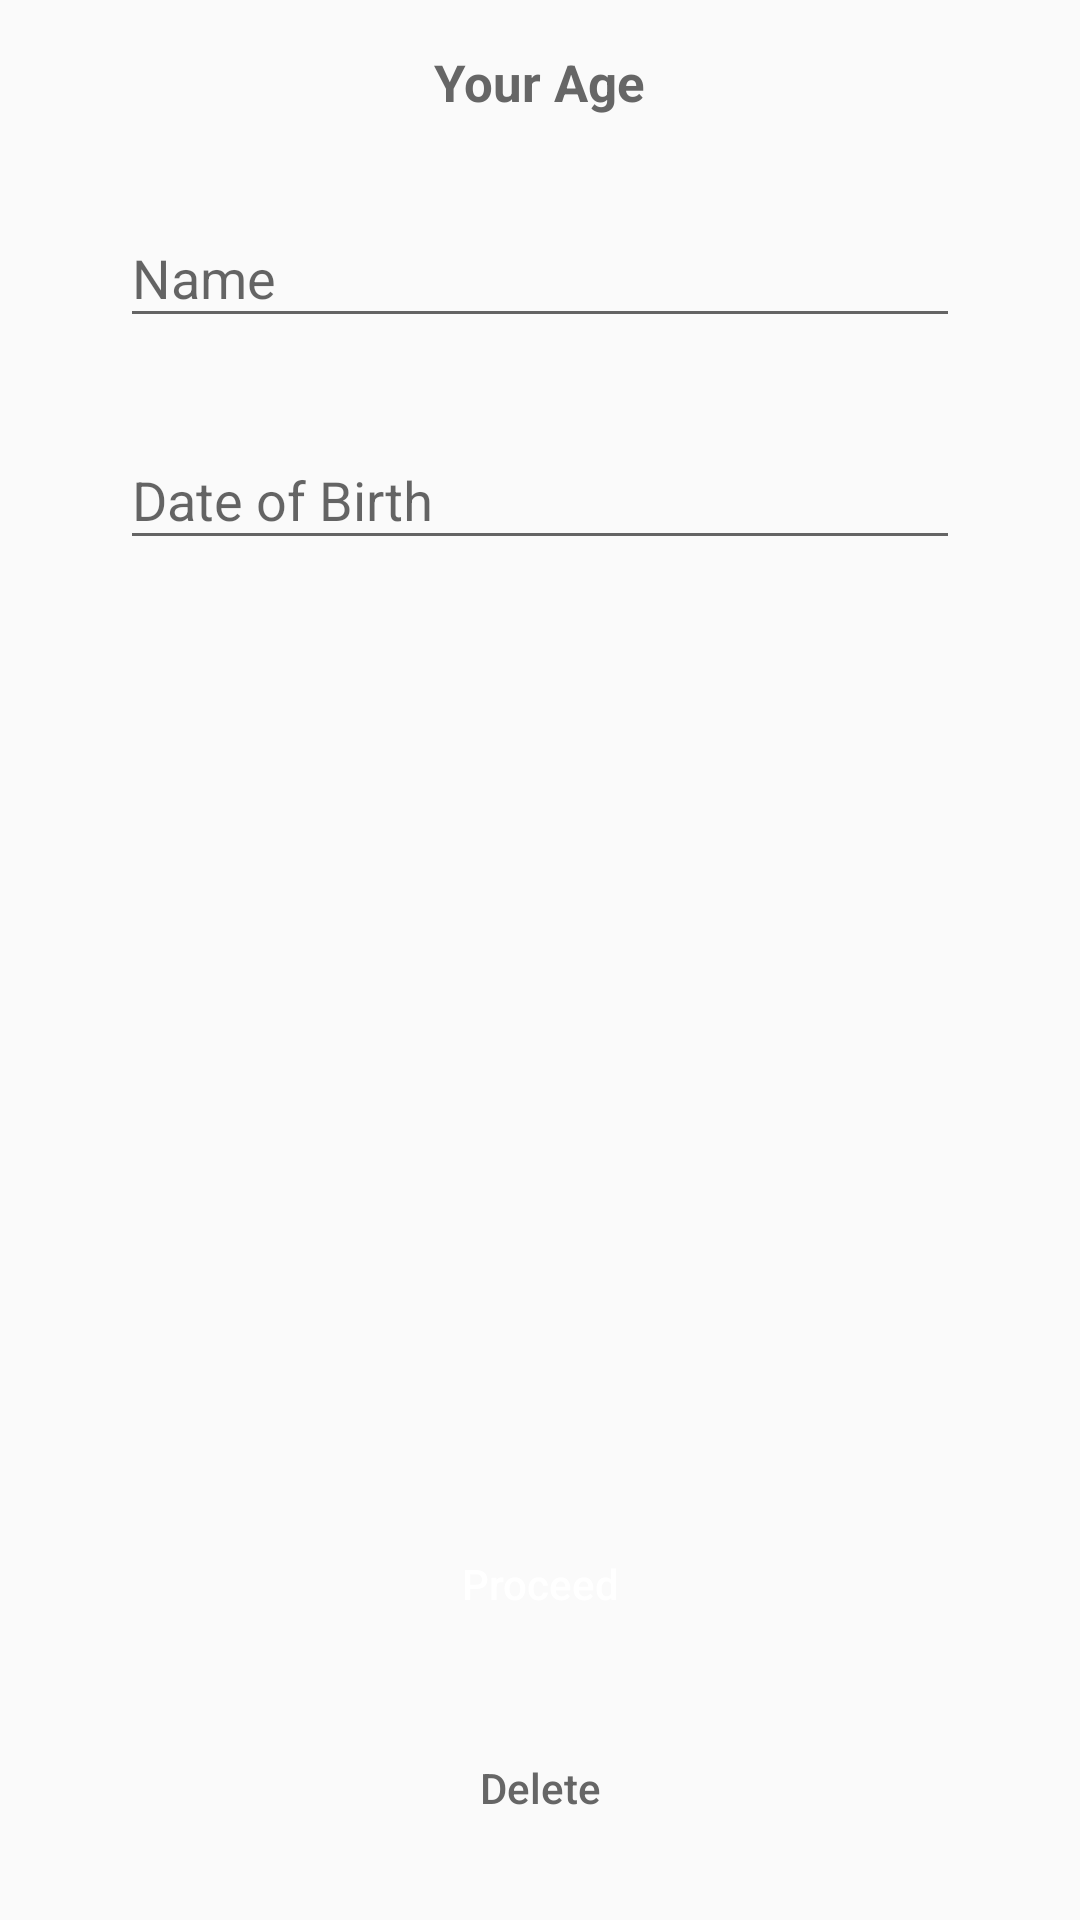

Android layout source for this screen:
<!-- AndroidManifest.xml: application theme AppTheme -->
<!-- res/layout/fragment_new_age.xml -->
<androidx.constraintlayout.widget.ConstraintLayout
        xmlns:android="http://schemas.android.com/apk/res/android"
        xmlns:tools="http://schemas.android.com/tools"
        xmlns:app="http://schemas.android.com/apk/res-auto"
        android:layout_width="match_parent"
        android:layout_height="match_parent"
        tools:context="com.aminheidari.age.fragments.NewAgeFragment">

    <TextView
            android:id="@+id/titleTextView"
            android:layout_width="wrap_content"
            android:layout_height="wrap_content"
            app:layout_constraintTop_toTopOf="parent"
            app:layout_constraintStart_toStartOf="parent"
            app:layout_constraintEnd_toEndOf="parent"
            android:layout_marginTop="16dp"
            android:text="Your Age"
            android:textSize="17dp"
            android:textColor="@color/appText"
            android:textStyle="bold"/>

    <com.google.android.material.textfield.TextInputLayout
            android:id="@+id/nameTextInputLayout"
            android:layout_width="0dp"
            android:layout_height="wrap_content"
            app:layout_constraintTop_toBottomOf="@id/titleTextView"
            app:layout_constraintStart_toStartOf="parent"
            app:layout_constraintEnd_toEndOf="parent"
            android:layout_marginTop="20dp"
            android:layout_marginStart="40dp"
            android:layout_marginEnd="40dp"
            app:hintTextAppearance="@style/TextInputHintTextAppearance"
            android:hint="Name">

        <com.google.android.material.textfield.TextInputEditText
                android:id="@+id/nameEditText"
                android:layout_width="match_parent"
                android:layout_height="wrap_content"
                android:inputType="textVisiblePassword"
                android:importantForAutofill="no"
                android:textIsSelectable="false"
                android:longClickable="false" />

    </com.google.android.material.textfield.TextInputLayout>

    <com.google.android.material.textfield.TextInputLayout
            android:layout_width="0dp"
            android:layout_height="wrap_content"
            app:layout_constraintTop_toBottomOf="@id/nameTextInputLayout"
            app:layout_constraintStart_toStartOf="parent"
            app:layout_constraintEnd_toEndOf="parent"
            android:layout_marginTop="20dp"
            android:layout_marginStart="40dp"
            android:layout_marginEnd="40dp"
            app:hintTextAppearance="@style/TextInputHintTextAppearance"
            android:hint="Date of Birth">

        <com.google.android.material.textfield.TextInputEditText
                android:id="@+id/dateEditText"
                android:layout_width="match_parent"
                android:layout_height="wrap_content"
                android:inputType="textVisiblePassword"
                android:importantForAutofill="no"
                android:textIsSelectable="false"
                android:longClickable="false"
                android:focusable="false"/>

    </com.google.android.material.textfield.TextInputLayout>

    <Button
            android:id="@+id/proceedButton"
            style="@style/Widget.AppCompat.Button.Borderless"
            android:layout_width="0dp"
            android:layout_height="wrap_content"
            app:layout_constraintBottom_toTopOf="@id/deleteButton"
            app:layout_constraintStart_toStartOf="parent"
            app:layout_constraintEnd_toEndOf="parent"
            android:layout_marginBottom="20dp"
            android:layout_marginStart="60dp"
            android:layout_marginEnd="60dp"
            android:text="Proceed"
            android:background="@drawable/bg_btn_cta_primary"
            android:textColor="@android:color/white"
            android:textAllCaps="false"
            android:enabled="false"/>

    <Button
            android:id="@+id/deleteButton"
            style="@style/Widget.AppCompat.Button.Borderless"
            android:layout_width="0dp"
            android:layout_height="wrap_content"
            app:layout_constraintStart_toStartOf="parent"
            app:layout_constraintEnd_toEndOf="parent"
            app:layout_constraintBottom_toBottomOf="parent"
            android:layout_marginBottom="20dp"
            android:layout_marginStart="60dp"
            android:layout_marginEnd="60dp"
            android:textAllCaps="false"
            android:textColor="@color/appText"
            android:background="@android:color/transparent"
            android:text="Delete"/>

    <ProgressBar
            android:id="@+id/progressBar"
            android:layout_width="0dp"
            android:layout_height="wrap_content"
            app:layout_constraintTop_toTopOf="parent"
            app:layout_constraintStart_toStartOf="parent"
            app:layout_constraintEnd_toEndOf="parent"
            app:layout_constraintBottom_toBottomOf="parent"
            android:layout_gravity="center_horizontal"
            android:visibility="gone"/>

</androidx.constraintlayout.widget.ConstraintLayout>
<!-- resources referenced by this layout -->
<resources>
  <color name="appText">#666666</color>
  <style name="TextInputHintTextAppearance">
          <item name="android:textSize">14dp</item>
      </style>
  <style name="AppTheme" parent="Theme.AppCompat.Light.NoActionBar">
          
          <item name="colorPrimary">@color/primary</item>
          <item name="colorPrimaryDark">@color/primaryDark</item>
          <item name="colorAccent">@color/accent</item>
      </style>
  <color name="primary">#FFBE49</color>
  <color name="primaryDark">#DDA237</color>
  <color name="accent">#F1007F</color>
</resources>
